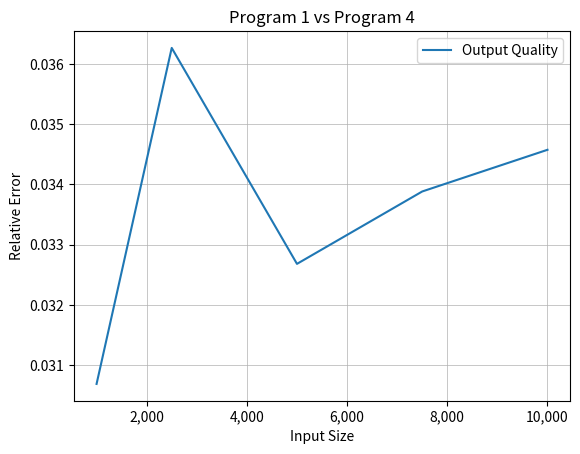

The matplotlib source for this figure:
import matplotlib.pyplot as plt
from matplotlib.ticker import FuncFormatter

input_sizes = [1000, 2500, 5000, 7500, 10000]

program1_times = [0, 1, 1, 1, 1]
program2_times = [1, 0, 1, 1, 2]
program3_times = [64978, 67199, 56156, 52025, 65666]
program4_times = [5, 18, 165, 286, 342]
program5a_times = [0, 0, 1, 1, 1]
program5b_times = [1, 0, 1, 1, 1]

metrics = [0.030691329957631498, 0.036264616370334776, 0.03268260467573636, 0.03388353569833931, 0.03457488397734411]

#plt.plot(input_sizes, program1_times, label='Program1', marker='o', color='blue')
#plt.plot(input_sizes, program2_times, label='Program2', marker='o', color='orange')
#plt.plot(input_sizes, program3_times, label='Program3', marker='o', color='green')
#plt.plot(input_sizes, program4_times, label='Program4', marker='o', color='red')
#plt.plot(input_sizes, program5a_times, label='Program5A', marker='o', color='purple')
#plt.plot(input_sizes, program5b_times, label='Program5B', marker='o', color='pink')
plt.plot(input_sizes, metrics, label='Output Quality')

plt.xlabel('Input Size')
# plt.ylabel('Execution Time (ms)')
plt.ylabel('Relative Error')

plt.title('Program 1 vs Program 4')
plt.ticklabel_format(style='plain', axis='x')


plt.legend()
plt.grid(True, which="both", linestyle="-", linewidth=0.5)


formatter = FuncFormatter(lambda x, _: f'{int(x):,}')
plt.gca().xaxis.set_major_formatter(formatter)

plt.show()
